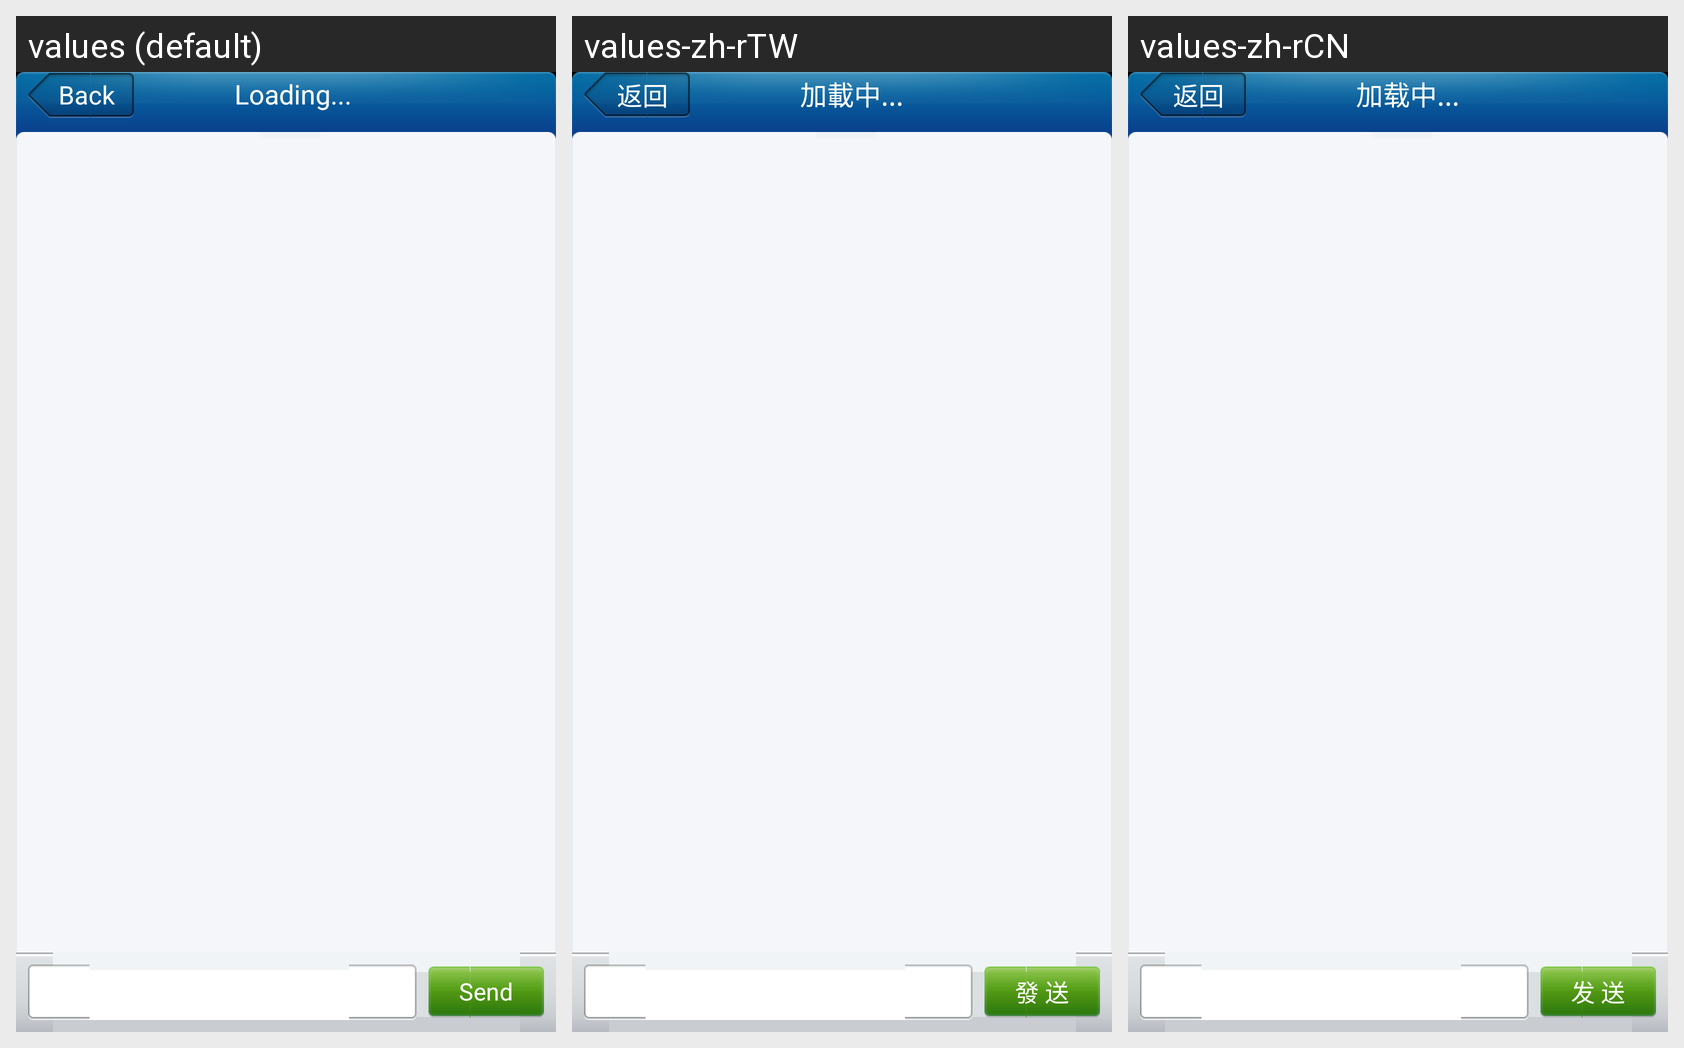

Locale-by-locale string values for the Android screen shown in this grid:
Android screen res/layout/conversation.xml rendered under 3 locales, left to right: values (default), values-zh-rTW, values-zh-rCN. Device: Nexus 5 (rendered at 1080×1920; each locale shown at half size, 540×960, under a caption strip naming it); theme Common_Theme.
Strings drawn on this screen, with the default value and each locale's value (text and hints the layout hard-codes, and strings that could not be matched under every locale, appear in the picture but are not listed):

label_send
  values: Send
  values-zh-rTW: 發 送
  values-zh-rCN: 发 送

btn_back
  values: Back
  values-zh-rTW: 返回
  values-zh-rCN: 返回

label_loading
  values: Loading...
  values-zh-rTW: 加載中...
  values-zh-rCN: 加载中...
